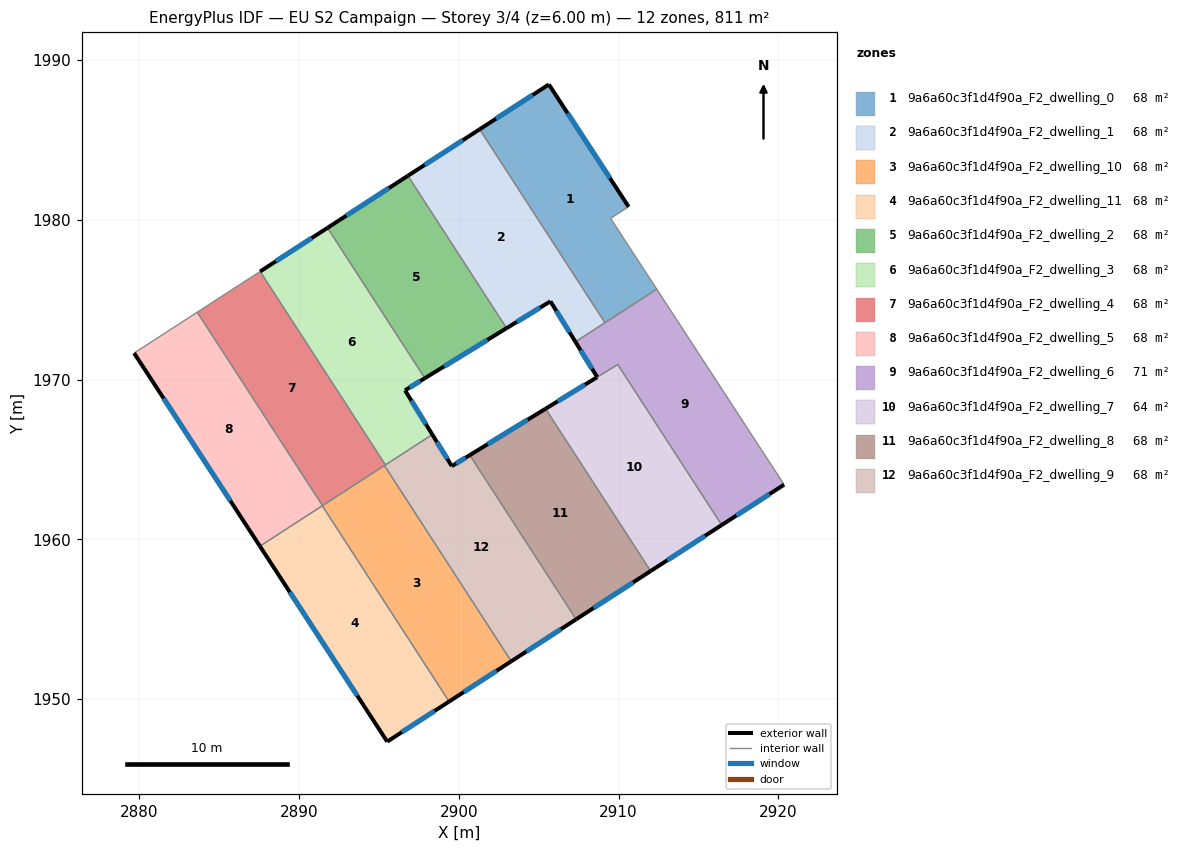
=== STOREY PLAN SPEC (per zone: floor XY polygon, exterior-wall plan segments, windows/doors) ===
zone 1: 9a6a60c3f1d4f90a_F2_dwelling_0  (67.6 m²)
  floor: (2905.64, 1988.46) (2910.62, 1980.81) (2909.50, 1980.08) (2912.39, 1975.65) (2909.15, 1973.55) (2901.31, 1985.66)
  exterior wall: (2905.64, 1988.46) – (2901.31, 1985.66)  [5.2 m]
    window: (2904.62, 1987.80) – (2902.32, 1986.31)  [4.4 m²]
  exterior wall: (2910.62, 1980.81) – (2905.64, 1988.46)  [9.1 m]
    window: (2909.45, 1982.61) – (2906.81, 1986.66)  [7.7 m²]
  interior walls: 4
zone 2: 9a6a60c3f1d4f90a_F2_dwelling_1  (67.6 m²)
  floor: (2901.31, 1985.66) (2909.15, 1973.55) (2907.30, 1972.36) (2905.73, 1974.89) (2902.99, 1973.21) (2896.81, 1982.75)
  exterior wall: (2901.31, 1985.66) – (2896.81, 1982.75)  [5.4 m]
    window: (2900.25, 1984.97) – (2897.87, 1983.43)  [4.5 m²]
  exterior wall: (2905.73, 1974.89) – (2907.30, 1972.36)  [3.0 m]
    window: (2906.10, 1974.30) – (2906.93, 1972.95)  [2.5 m²]
  exterior wall: (2902.99, 1973.21) – (2905.73, 1974.89)  [3.2 m]
    window: (2903.63, 1973.61) – (2905.09, 1974.50)  [2.7 m²]
  interior walls: 3
zone 3: 9a6a60c3f1d4f90a_F2_dwelling_10  (67.6 m²)
  floor: (2895.35, 1964.62) (2903.28, 1952.37) (2899.39, 1949.85) (2891.46, 1962.10)
  exterior wall: (2899.39, 1949.85) – (2903.28, 1952.37)  [4.6 m]
    window: (2900.30, 1950.44) – (2902.37, 1951.78)  [3.9 m²]
  interior walls: 4
zone 4: 9a6a60c3f1d4f90a_F2_dwelling_11  (67.6 m²)
  floor: (2891.46, 1962.10) (2899.39, 1949.85) (2895.52, 1947.34) (2887.56, 1959.57)
  exterior wall: (2895.52, 1947.34) – (2899.39, 1949.85)  [4.6 m]
    window: (2896.43, 1947.93) – (2898.48, 1949.26)  [3.9 m²]
  exterior wall: (2887.56, 1959.57) – (2895.52, 1947.34)  [14.6 m]
    window: (2889.43, 1956.70) – (2893.65, 1950.22)  [12.3 m²]
  interior walls: 2
zone 5: 9a6a60c3f1d4f90a_F2_dwelling_2  (67.6 m²)
  floor: (2896.81, 1982.75) (2902.99, 1973.21) (2897.88, 1970.08) (2891.78, 1979.49)
  exterior wall: (2897.88, 1970.08) – (2902.99, 1973.21)  [6.0 m]
    window: (2899.08, 1970.82) – (2901.79, 1972.48)  [5.1 m²]
  exterior wall: (2896.81, 1982.75) – (2891.78, 1979.49)  [6.0 m]
    window: (2895.63, 1981.98) – (2892.97, 1980.25)  [5.1 m²]
  interior walls: 2
zone 6: 9a6a60c3f1d4f90a_F2_dwelling_3  (67.6 m²)
  floor: (2891.78, 1979.49) (2897.88, 1970.08) (2896.64, 1969.32) (2898.34, 1966.56) (2895.41, 1964.66) (2887.57, 1976.76)
  exterior wall: (2891.78, 1979.49) – (2887.57, 1976.76)  [5.0 m]
    window: (2890.80, 1978.85) – (2888.56, 1977.40)  [4.2 m²]
  exterior wall: (2896.64, 1969.32) – (2897.88, 1970.08)  [1.5 m]
    window: (2896.93, 1969.50) – (2897.59, 1969.90)  [1.2 m²]
  exterior wall: (2898.34, 1966.56) – (2896.64, 1969.32)  [3.2 m]
    window: (2897.94, 1967.21) – (2897.04, 1968.67)  [2.7 m²]
  interior walls: 3
zone 7: 9a6a60c3f1d4f90a_F2_dwelling_4  (67.6 m²)
  floor: (2887.57, 1976.76) (2895.41, 1964.66) (2891.47, 1962.11) (2883.64, 1974.21)
  interior walls: 5
zone 8: 9a6a60c3f1d4f90a_F2_dwelling_5  (67.6 m²)
  floor: (2883.64, 1974.21) (2891.47, 1962.11) (2887.56, 1959.57) (2879.69, 1971.65)
  exterior wall: (2879.69, 1971.65) – (2887.56, 1959.57)  [14.4 m]
    window: (2881.53, 1968.82) – (2885.71, 1962.41)  [12.2 m²]
  interior walls: 4
zone 9: 9a6a60c3f1d4f90a_F2_dwelling_6  (71.5 m²)
  floor: (2912.39, 1975.65) (2920.35, 1963.42) (2916.45, 1960.89) (2909.95, 1970.94) (2908.66, 1970.15) (2907.30, 1972.36)
  exterior wall: (2916.45, 1960.89) – (2920.35, 1963.42)  [4.7 m]
    window: (2917.37, 1961.49) – (2919.44, 1962.83)  [3.9 m²]
  exterior wall: (2907.30, 1972.36) – (2908.66, 1970.15)  [2.6 m]
    window: (2907.62, 1971.84) – (2908.34, 1970.67)  [2.2 m²]
  interior walls: 5
zone 10: 9a6a60c3f1d4f90a_F2_dwelling_7  (63.7 m²)
  floor: (2909.95, 1970.93) (2916.45, 1960.89) (2912.00, 1958.02) (2905.43, 1968.17) (2908.66, 1970.15)
  exterior wall: (2908.66, 1970.15) – (2905.43, 1968.17)  [3.8 m]
    window: (2907.90, 1969.68) – (2906.19, 1968.63)  [3.2 m²]
  exterior wall: (2912.00, 1958.02) – (2916.45, 1960.89)  [5.3 m]
    window: (2913.05, 1958.69) – (2915.41, 1960.22)  [4.5 m²]
  interior walls: 3
zone 11: 9a6a60c3f1d4f90a_F2_dwelling_8  (67.6 m²)
  floor: (2905.43, 1968.17) (2912.00, 1958.02) (2907.34, 1955.00) (2900.69, 1965.27)
  exterior wall: (2907.34, 1955.00) – (2912.00, 1958.02)  [5.6 m]
    window: (2908.44, 1955.71) – (2910.91, 1957.31)  [4.7 m²]
  exterior wall: (2905.43, 1968.17) – (2900.69, 1965.27)  [5.6 m]
    window: (2904.31, 1967.49) – (2901.80, 1965.95)  [4.7 m²]
  interior walls: 2
zone 12: 9a6a60c3f1d4f90a_F2_dwelling_9  (67.6 m²)
  floor: (2900.69, 1965.27) (2907.34, 1955.00) (2903.28, 1952.37) (2895.35, 1964.62) (2898.34, 1966.56) (2899.56, 1964.58)
  exterior wall: (2899.56, 1964.58) – (2898.34, 1966.56)  [2.3 m]
    window: (2899.28, 1965.04) – (2898.63, 1966.09)  [2.0 m²]
  exterior wall: (2900.69, 1965.27) – (2899.56, 1964.58)  [1.3 m]
    window: (2900.42, 1965.11) – (2899.83, 1964.74)  [1.1 m²]
  exterior wall: (2903.28, 1952.37) – (2907.34, 1955.00)  [4.8 m]
    window: (2904.23, 1952.99) – (2906.39, 1954.38)  [4.1 m²]
  interior walls: 4

=== DERIVED (storey summary) ===
Building: EU S2 Campaign
Storey: 3 of 4  (floor level z = 6.00 m)
Storey gross floor area: 811.0 m²
Zones on this storey: 12
  - 9a6a60c3f1d4f90a_F2_dwelling_0: floor 67.6 m²; exterior wall 14.3 m (42.9 m²); 2 window(s) 12.1 m²; WWR 28.1%
  - 9a6a60c3f1d4f90a_F2_dwelling_1: floor 67.6 m²; exterior wall 11.5 m (34.6 m²); 3 window(s) 9.7 m²; WWR 28.1%
  - 9a6a60c3f1d4f90a_F2_dwelling_10: floor 67.6 m²; exterior wall 4.6 m (13.9 m²); 1 window(s) 3.9 m²; WWR 28.1%
  - 9a6a60c3f1d4f90a_F2_dwelling_11: floor 67.6 m²; exterior wall 19.2 m (57.6 m²); 2 window(s) 16.2 m²; WWR 28.1%
  - 9a6a60c3f1d4f90a_F2_dwelling_2: floor 67.6 m²; exterior wall 12.0 m (36.0 m²); 2 window(s) 10.1 m²; WWR 28.1%
  - 9a6a60c3f1d4f90a_F2_dwelling_3: floor 67.6 m²; exterior wall 9.7 m (29.2 m²); 3 window(s) 8.2 m²; WWR 28.1%
  - 9a6a60c3f1d4f90a_F2_dwelling_4: floor 67.6 m²
  - 9a6a60c3f1d4f90a_F2_dwelling_5: floor 67.6 m²; exterior wall 14.4 m (43.3 m²); 1 window(s) 12.2 m²; WWR 28.1%
  - 9a6a60c3f1d4f90a_F2_dwelling_6: floor 71.5 m²; exterior wall 7.2 m (21.7 m²); 2 window(s) 6.1 m²; WWR 28.1%
  - 9a6a60c3f1d4f90a_F2_dwelling_7: floor 63.7 m²; exterior wall 9.1 m (27.2 m²); 2 window(s) 7.7 m²; WWR 28.1%
  - 9a6a60c3f1d4f90a_F2_dwelling_8: floor 67.6 m²; exterior wall 11.1 m (33.3 m²); 2 window(s) 9.4 m²; WWR 28.1%
  - 9a6a60c3f1d4f90a_F2_dwelling_9: floor 67.6 m²; exterior wall 8.5 m (25.4 m²); 3 window(s) 7.2 m²; WWR 28.1%
Zone adjacency (shared interzone walls):
  - 9a6a60c3f1d4f90a_F2_dwelling_0 ↔ 9a6a60c3f1d4f90a_F2_dwelling_1
  - 9a6a60c3f1d4f90a_F2_dwelling_0 ↔ 9a6a60c3f1d4f90a_F2_dwelling_6
  - 9a6a60c3f1d4f90a_F2_dwelling_1 ↔ 9a6a60c3f1d4f90a_F2_dwelling_2
  - 9a6a60c3f1d4f90a_F2_dwelling_1 ↔ 9a6a60c3f1d4f90a_F2_dwelling_6
  - 9a6a60c3f1d4f90a_F2_dwelling_10 ↔ 9a6a60c3f1d4f90a_F2_dwelling_11
  - 9a6a60c3f1d4f90a_F2_dwelling_10 ↔ 9a6a60c3f1d4f90a_F2_dwelling_4
  - 9a6a60c3f1d4f90a_F2_dwelling_10 ↔ 9a6a60c3f1d4f90a_F2_dwelling_5
  - 9a6a60c3f1d4f90a_F2_dwelling_10 ↔ 9a6a60c3f1d4f90a_F2_dwelling_9
  - 9a6a60c3f1d4f90a_F2_dwelling_11 ↔ 9a6a60c3f1d4f90a_F2_dwelling_5
  - 9a6a60c3f1d4f90a_F2_dwelling_2 ↔ 9a6a60c3f1d4f90a_F2_dwelling_3
  - 9a6a60c3f1d4f90a_F2_dwelling_3 ↔ 9a6a60c3f1d4f90a_F2_dwelling_4
  - 9a6a60c3f1d4f90a_F2_dwelling_3 ↔ 9a6a60c3f1d4f90a_F2_dwelling_9
  - 9a6a60c3f1d4f90a_F2_dwelling_4 ↔ 9a6a60c3f1d4f90a_F2_dwelling_5
  - 9a6a60c3f1d4f90a_F2_dwelling_4 ↔ 9a6a60c3f1d4f90a_F2_dwelling_9
  - 9a6a60c3f1d4f90a_F2_dwelling_6 ↔ 9a6a60c3f1d4f90a_F2_dwelling_7
  - 9a6a60c3f1d4f90a_F2_dwelling_7 ↔ 9a6a60c3f1d4f90a_F2_dwelling_8
  - 9a6a60c3f1d4f90a_F2_dwelling_8 ↔ 9a6a60c3f1d4f90a_F2_dwelling_9